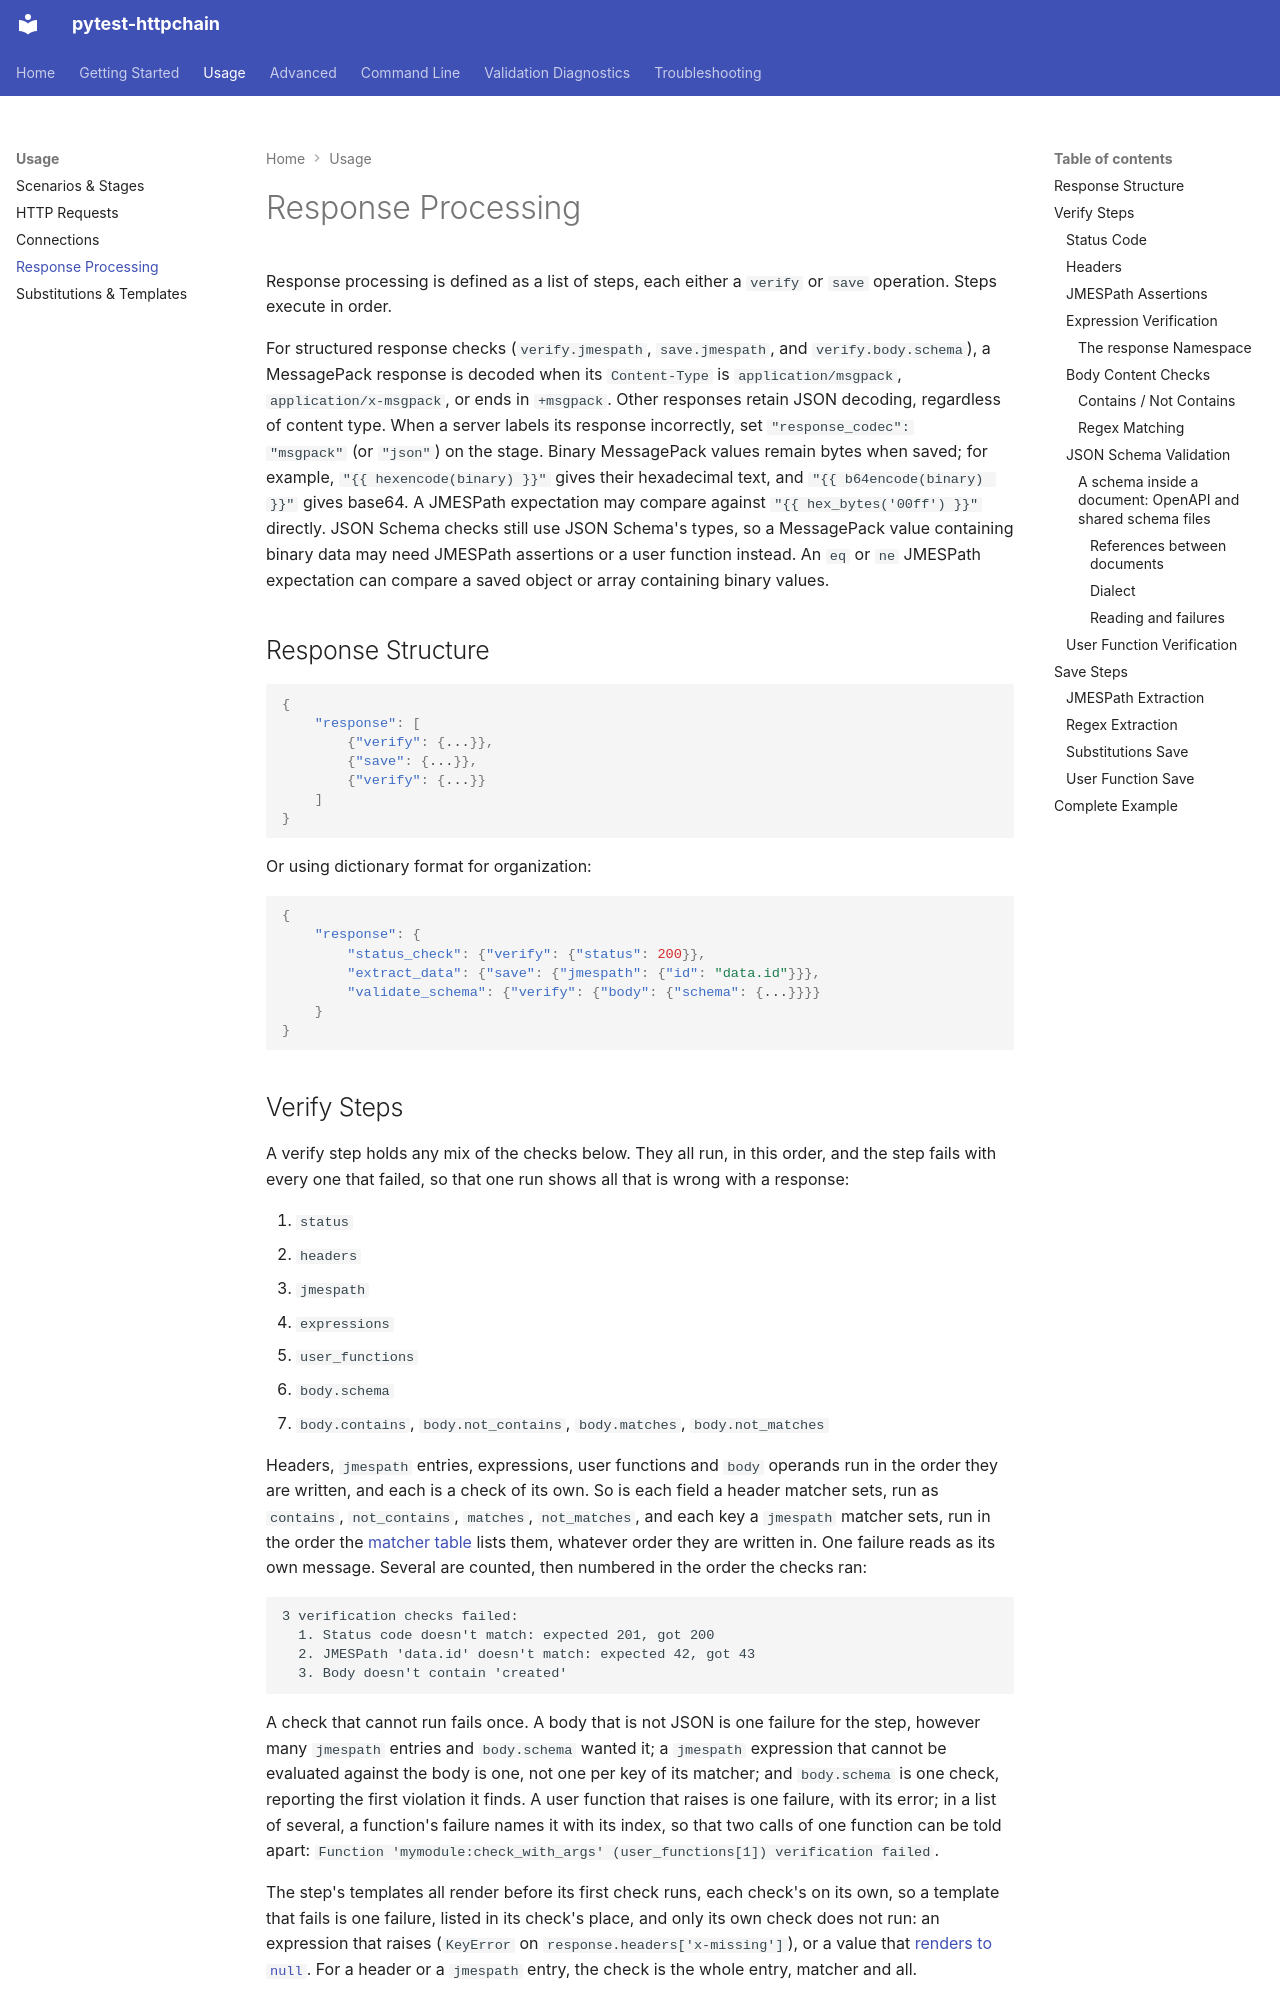

repository: aeresov/pytest-httpchain · page: usage/responses/index.html · generator: mkdocs

# Response Processing

Response processing is defined as a list of steps, each either a `verify` or `save` operation. Steps execute in order.

For structured response checks (`verify.jmespath`, `save.jmespath`, and
`verify.body.schema`), a MessagePack response is decoded when its
`Content-Type` is `application/msgpack`, `application/x-msgpack`, or ends in
`+msgpack`. Other responses retain JSON decoding, regardless of content type.
When a server labels its response incorrectly, set `"response_codec":
"msgpack"` (or `"json"`) on the stage. Binary MessagePack values remain bytes
when saved; for example, `"{{ hexencode(binary) }}"` gives their hexadecimal
text, and `"{{ b64encode(binary) }}"` gives base64. A JMESPath expectation may
compare against `"{{ hex_bytes('00ff') }}"` directly. JSON Schema checks still
use JSON Schema's types, so a MessagePack value containing binary data may
need JMESPath assertions or a user function instead. An `eq` or `ne` JMESPath
expectation can compare a saved object or array containing binary values.

## Response Structure

```json
{
    "response": [
        {"verify": {...}},
        {"save": {...}},
        {"verify": {...}}
    ]
}
```

Or using dictionary format for organization:

```json
{
    "response": {
        "status_check": {"verify": {"status": 200}},
        "extract_data": {"save": {"jmespath": {"id": "data.id"}}},
        "validate_schema": {"verify": {"body": {"schema": {...}}}}
    }
}
```
